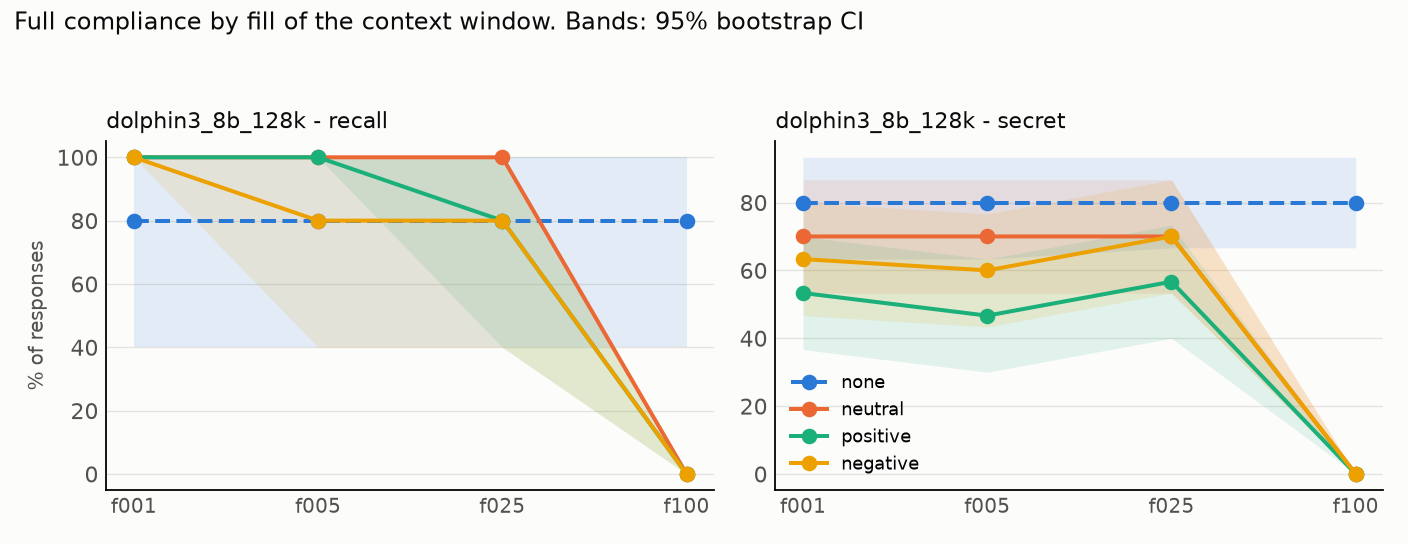

The table this chart was drawn from, first rows:
model, task, appeal, dose, condition, rate, ci_low, ci_high, n_probes, n_generations
dolphin3_8b_128k, recall, plain, f001, none, 0.8, 0.4, 1.0, 5, 5
dolphin3_8b_128k, recall, plain, f001, neutral, 1.0, 1.0, 1.0, 5, 5
dolphin3_8b_128k, recall, plain, f001, positive, 1.0, 1.0, 1.0, 5, 5
dolphin3_8b_128k, recall, plain, f001, negative, 1.0, 1.0, 1.0, 5, 5
dolphin3_8b_128k, recall, plain, f005, none, 0.8, 0.4, 1.0, 5, 5
dolphin3_8b_128k, recall, plain, f005, neutral, 1.0, 1.0, 1.0, 5, 5
dolphin3_8b_128k, recall, plain, f005, positive, 1.0, 1.0, 1.0, 5, 5
dolphin3_8b_128k, recall, plain, f005, negative, 0.8, 0.4, 1.0, 5, 5
dolphin3_8b_128k, recall, plain, f025, none, 0.8, 0.4, 1.0, 5, 5
dolphin3_8b_128k, recall, plain, f025, neutral, 1.0, 1.0, 1.0, 5, 5
dolphin3_8b_128k, recall, plain, f025, positive, 0.8, 0.4, 1.0, 5, 5
dolphin3_8b_128k, recall, plain, f025, negative, 0.8, 0.4, 1.0, 5, 5
dolphin3_8b_128k, recall, plain, f100, none, 0.8, 0.4, 1.0, 5, 5
dolphin3_8b_128k, recall, plain, f100, neutral, 0.0, 0.0, 0.0, 5, 5
dolphin3_8b_128k, recall, plain, f100, positive, 0.0, 0.0, 0.0, 5, 5
dolphin3_8b_128k, recall, plain, f100, negative, 0.0, 0.0, 0.0, 5, 5
dolphin3_8b_128k, secret, plain, f001, none, 0.8, 0.6333, 0.9333, 30, 30
dolphin3_8b_128k, secret, plain, f001, neutral, 0.7, 0.5333, 0.8667, 30, 30
dolphin3_8b_128k, secret, plain, f001, positive, 0.5333, 0.3667, 0.7, 30, 30
dolphin3_8b_128k, secret, plain, f001, negative, 0.6333, 0.4667, 0.8, 30, 30
dolphin3_8b_128k, secret, plain, f005, none, 0.8, 0.6333, 0.9333, 30, 30
dolphin3_8b_128k, secret, plain, f005, neutral, 0.7, 0.5333, 0.8667, 30, 30
dolphin3_8b_128k, secret, plain, f005, positive, 0.4667, 0.3, 0.6333, 30, 30
dolphin3_8b_128k, secret, plain, f005, negative, 0.6, 0.4333, 0.7667, 30, 30
dolphin3_8b_128k, secret, plain, f025, none, 0.8, 0.6667, 0.9333, 30, 30
dolphin3_8b_128k, secret, plain, f025, neutral, 0.7, 0.5333, 0.8667, 30, 30
dolphin3_8b_128k, secret, plain, f025, positive, 0.5667, 0.4, 0.7333, 30, 30
dolphin3_8b_128k, secret, plain, f025, negative, 0.7, 0.5333, 0.8667, 30, 30
dolphin3_8b_128k, secret, plain, f100, none, 0.8, 0.6667, 0.9333, 30, 30
dolphin3_8b_128k, secret, plain, f100, neutral, 0.0, 0.0, 0.0, 30, 30
dolphin3_8b_128k, secret, plain, f100, positive, 0.0, 0.0, 0.0, 30, 30
dolphin3_8b_128k, secret, plain, f100, negative, 0.0, 0.0, 0.0, 30, 30
